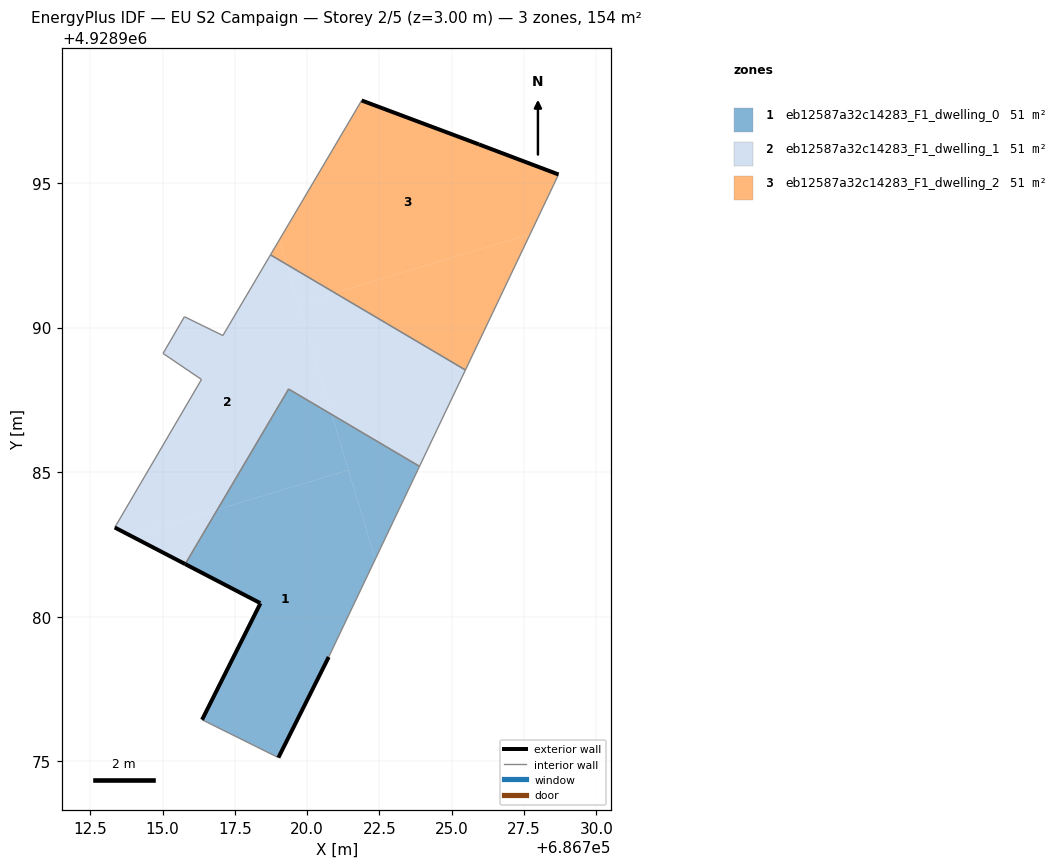
=== STOREY PLAN SPEC (per zone: floor XY polygon, exterior-wall plan segments, windows/doors) ===
zone 1: eb12587a32c14283_F1_dwelling_0  (51.5 m²)
  floor: (686719.00, 4928975.12) (686720.74, 4928978.61) (686722.35, 4928981.99) (686721.43, 4928985.07) (686716.89, 4928983.71) (686715.78, 4928981.82) (686718.38, 4928980.46) (686716.36, 4928976.43)
  floor: (686722.35, 4928981.99) (686723.88, 4928985.20) (686720.85, 4928986.99)
  floor: (686721.43, 4928985.07) (686720.85, 4928986.99) (686719.36, 4928987.87) (686716.89, 4928983.71)
  exterior wall: (686716.36, 4928976.43) – (686718.38, 4928980.46)  [4.5 m]
  exterior wall: (686718.38, 4928980.47) – (686715.78, 4928981.82)  [2.9 m]
  exterior wall: (686720.74, 4928978.61) – (686719.00, 4928975.12)  [3.9 m]
  interior walls: 4
zone 2: eb12587a32c14283_F1_dwelling_1  (51.4 m²)
  floor: (686723.88, 4928985.20) (686725.47, 4928988.53) (686720.95, 4928991.20) (686719.70, 4928990.82) (686720.85, 4928986.99)
  floor: (686716.89, 4928983.71) (686719.36, 4928987.87) (686720.85, 4928986.99) (686719.29, 4928992.18) (686718.73, 4928992.51) (686717.08, 4928989.72) (686715.75, 4928990.38) (686715.01, 4928989.11) (686716.34, 4928988.21) (686713.34, 4928983.08) (686713.89, 4928982.80)
  floor: (686715.78, 4928981.82) (686716.89, 4928983.71) (686713.89, 4928982.80)
  floor: (686720.95, 4928991.20) (686719.29, 4928992.18) (686719.70, 4928990.82)
  exterior wall: (686715.78, 4928981.82) – (686713.34, 4928983.08)  [2.7 m]
  interior walls: 9
zone 3: eb12587a32c14283_F1_dwelling_2  (51.5 m²)
  floor: (686727.71, 4928993.23) (686728.69, 4928995.29) (686725.94, 4928996.33) (686721.88, 4928997.86) (686719.04, 4928993.03) (686719.29, 4928992.18) (686720.95, 4928991.20)
  floor: (686725.47, 4928988.53) (686727.71, 4928993.23) (686720.95, 4928991.20)
  floor: (686719.29, 4928992.18) (686719.04, 4928993.03) (686718.73, 4928992.51)
  exterior wall: (686721.88, 4928997.86) – (686725.94, 4928996.33)  [4.3 m]
  exterior wall: (686725.94, 4928996.33) – (686728.69, 4928995.29)  [2.9 m]
  interior walls: 3

=== DERIVED (storey summary) ===
Building: EU S2 Campaign
Storey: 2 of 5  (floor level z = 3.00 m)
Storey gross floor area: 154.4 m²
Zones on this storey: 3
  - eb12587a32c14283_F1_dwelling_0: floor 51.5 m²; exterior wall 11.3 m (34.0 m²); WWR 0.0%
  - eb12587a32c14283_F1_dwelling_1: floor 51.4 m²; exterior wall 2.7 m (8.2 m²); WWR 0.0%
  - eb12587a32c14283_F1_dwelling_2: floor 51.5 m²; exterior wall 7.3 m (21.8 m²); WWR 0.0%
Zone adjacency (shared interzone walls):
  - eb12587a32c14283_F1_dwelling_0 ↔ eb12587a32c14283_F1_dwelling_1
  - eb12587a32c14283_F1_dwelling_1 ↔ eb12587a32c14283_F1_dwelling_2